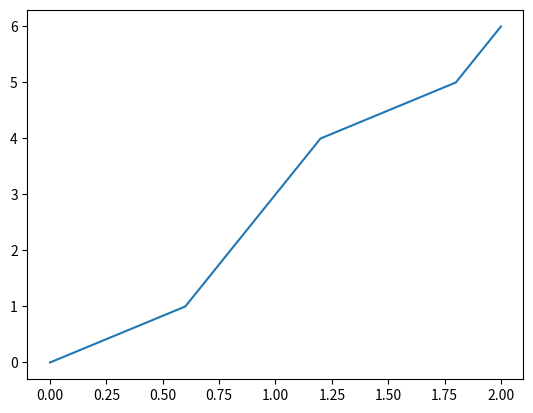

Here is the Python script that generated this plot:
#!/usr/bin/env python3
# -*- coding: utf-8 -*-
"""
Created on Sun May 24 20:58:22 2020

@author: jameshuang
"""
import numpy as np
import random 
import matplotlib.pyplot as plt
import itertools
import math


#Descretize Scheme
alpha =0.9 ;lam0=0.9 ;delt=1 ;sigma=1; MT=2; beta=1.2;
mu=1/beta;
k=np.sqrt(delt**2+2*sigma**2);
elp =delt-mu
#exact sol
#EN_T = alpha*delt*MT/elp+(lam0-alpha*delt/elp)*(1-np.exp(-elp*MT))/elp;


grid=10;
h=MT/grid;
mesh= np.arange(0,MT+h,h);
J= len(mesh);
#initialize Lam
Lam=[]
for i in range(J):
    if i==0:
        Lam.append(lam0);
    else:
        temp= Lam[i-1] + delt*(alpha-Lam[i-1])*h + sigma*np.sqrt(max(Lam[i-1],0)*h)*np.random.normal(0,1);
        Lam.append(temp);
    

j=0; #j 0~J-1
T=[0];N=[0];

while mesh[j]<MT:
    Comp_lam = 0 if j==0 else sum(Lam[:j])*h;
    temp = np.random.exponential(1);
    prev=j;flag=0;
    ar_temp=[];
    
    #find the set
    for i in range(j,J):
        if sum(Lam[:i])*h >= Comp_lam + temp:
            ar_temp.append(1);
        else:
            ar_temp.append(0);
       
    #find the inf of the set       
    key=prev;
    for i in range(len(ar_temp)-1):
        if ar_temp[i]==0 and ar_temp[i+1]==1 and flag==0:
            flag=1; 
            key=prev+i+1;
            temp2 = np.random.exponential(beta);
            #self excite jump
            Lam[key]+=temp2;
            #update lam
            for e in range(prev,key-1):
                Lam[e+1]=Lam[e] + delt*(alpha-Lam[e])*h + sigma*np.sqrt(max(Lam[i-1],0)*h)*np.random.normal(0,1);
            
    if flag==0:
        j=J-1;
    else:
        T.append(mesh[key]);
        N.append(1);
        j=key;
    

N= list(itertools.accumulate(N));
plt.plot(T,N)


        
        
        
        
    